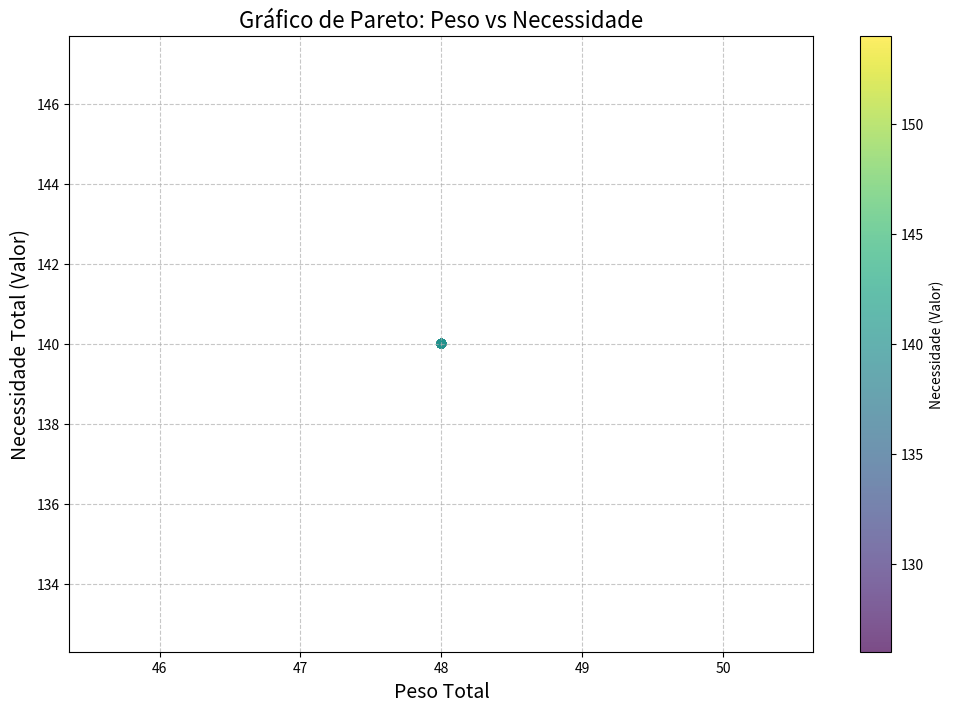
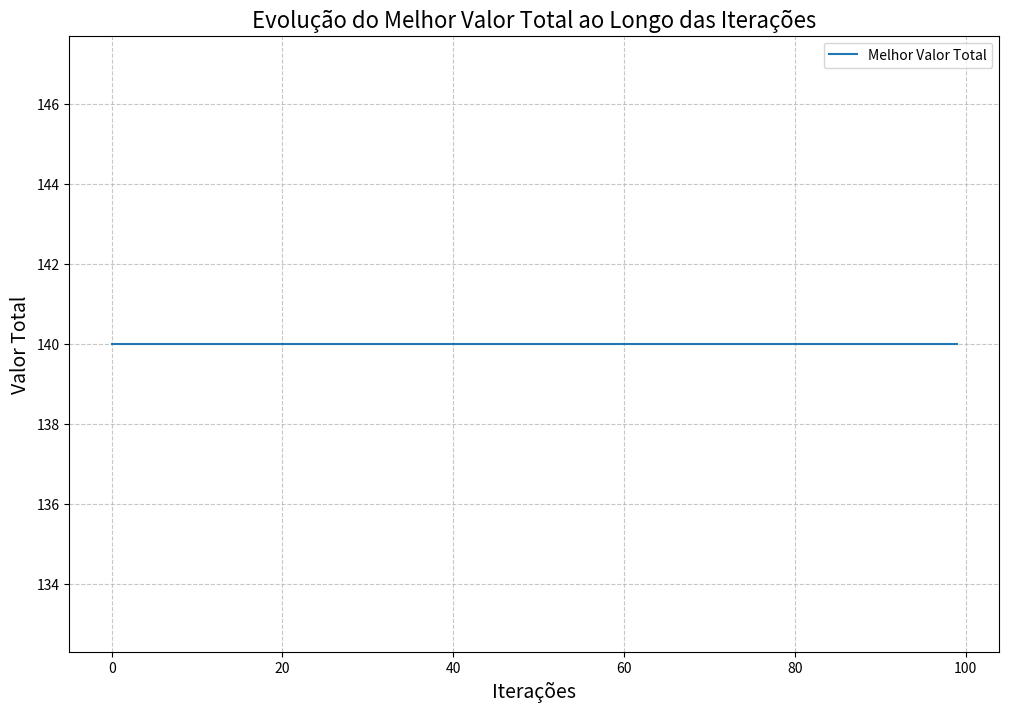

The matplotlib source for these figures, in order:
import random
import matplotlib.pyplot as plt

# Parâmetros do problema
n_itens = 20  # Número de itens
capacidade_mochila = 50  # Capacidade máxima da mochila
categorias = ["comida", "água", "ferramenta", "conforto"]
n_formigas = 30  # Número de formigas
n_iteracoes = 100  # Número de iterações
taxa_evaporacao = 0.01  # Diminui a evaporação para preservar mais o feromônio
alpha = 0.5  # Menor influência do feromônio
beta = 3  # Maior influência da heurística (valor/peso)

# Função para gerar itens aleatórios
def gerar_itens(n):
    return [
        {
            "id": i + 1,
            "valor": random.randint(1, 20),  # Valor entre 1 e 20
            "peso": random.randint(1, 10),  # Peso entre 1 e 10
            "categoria": random.choice(categorias),
        }
        for i in range(n)
    ]

# Inicializar os itens
itens = gerar_itens(n_itens)

# Inicialização do feromônio (todos os itens começam com o mesmo valor de feromônio)
feromonio = {item["id"]: 1.0 for item in itens}

# Função para calcular a heurística (valor/peso)
def heuristica(item):
    return item["valor"] / item["peso"]

# Função para escolher um item com base no feromônio e na heurística
def escolher_item(itens_disponiveis, feromonio, alpha, beta):
    probabilidades = []
    for item in itens_disponiveis:
        tau = feromonio[item["id"]] ** alpha
        eta = heuristica(item) ** beta
        probabilidades.append(tau * eta)
    
    soma_prob = sum(probabilidades)
    probabilidades = [p / soma_prob for p in probabilidades]
    
    return random.choices(itens_disponiveis, weights=probabilidades, k=1)[0]

# Função para construir uma solução para cada formiga
def construir_solucao(itens, feromonio):
    mochila = []
    peso_atual = 0
    itens_disponiveis = itens[:]
    
    while itens_disponiveis:
        item = escolher_item(itens_disponiveis, feromonio, alpha, beta)
        if peso_atual + item["peso"] <= capacidade_mochila:
            mochila.append(item)
            peso_atual += item["peso"]
        itens_disponiveis.remove(item)
        
    return mochila

# Função para atualizar o feromônio após cada iteração
def atualizar_feromonio(feromonio, melhores_solucoes):
    # Evaporação do feromônio
    for item_id in feromonio:
        feromonio[item_id] *= (1 - taxa_evaporacao)
    
    # Reforço do feromônio nos melhores itens
    for solucao in melhores_solucoes:
        for item in solucao:
            feromonio[item["id"]] += item["valor"]

# ACO principal
melhor_solucao_global = []
melhor_valor_global = 0
historico_valores = []  # Para armazenar o valor total a cada iteração
historico_pesos = []  # Para armazenar o peso total a cada iteração

# Loop de iterações
for iteracao in range(n_iteracoes):
    solucoes = []
    valores = []
    pesos = []
    
    # Cada formiga constrói sua solução
    for _ in range(n_formigas):
        solucao = construir_solucao(itens, feromonio)
        valor = sum(item["valor"] for item in solucao)
        peso = sum(item["peso"] for item in solucao)
        
        # Verifica se a solução não ultrapassou a capacidade da mochila
        if peso <= capacidade_mochila:
            solucoes.append(solucao)
            valores.append(valor)
            pesos.append(peso)
    
    # Se houver soluções válidas, encontramos a melhor da iteração
    if valores:
        melhor_valor_iteracao = max(valores)
        melhores_solucoes = [solucoes[i] for i in range(len(valores)) if valores[i] == melhor_valor_iteracao]
        
        # Atualiza a melhor solução global
        if melhor_valor_iteracao > melhor_valor_global:
            melhor_valor_global = melhor_valor_iteracao
            melhor_solucao_global = melhores_solucoes[0]
        
        # Atualiza o feromônio com base nas melhores soluções
        atualizar_feromonio(feromonio, melhores_solucoes)
    
    # Armazena o valor e peso da melhor solução para análise
    historico_valores.append(melhor_valor_global)
    historico_pesos.append(sum(item["peso"] for item in melhor_solucao_global))

    print(f"Iteração {iteracao + 1}: Melhor Valor = {melhor_valor_global}, Peso Total = {sum(item['peso'] for item in melhor_solucao_global)}")

# Gráfico de Pareto: Peso vs Necessidade (Valor)
plt.figure(figsize=(12, 8))
plt.scatter(historico_pesos, historico_valores, c=historico_valores, cmap="viridis", alpha=0.7)
plt.title("Gráfico de Pareto: Peso vs Necessidade", fontsize=16)
plt.xlabel("Peso Total", fontsize=14)
plt.ylabel("Necessidade Total (Valor)", fontsize=14)
plt.colorbar(label='Necessidade (Valor)')
plt.grid(True, linestyle="--", alpha=0.7)
plt.show()

# Gráfico de Evolução do Melhor Valor ao Longo das Iterações
plt.figure(figsize=(12, 8))
plt.plot(historico_valores, label="Melhor Valor Total")
plt.title("Evolução do Melhor Valor Total ao Longo das Iterações", fontsize=16)
plt.xlabel("Iterações", fontsize=14)
plt.ylabel("Valor Total", fontsize=14)
plt.grid(True, linestyle="--", alpha=0.7)
plt.legend()
plt.show()
